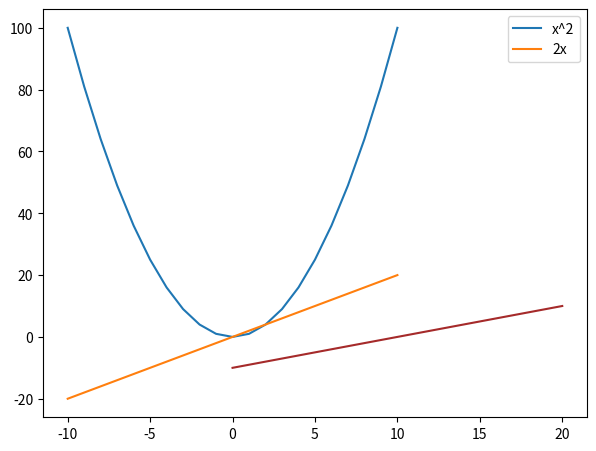
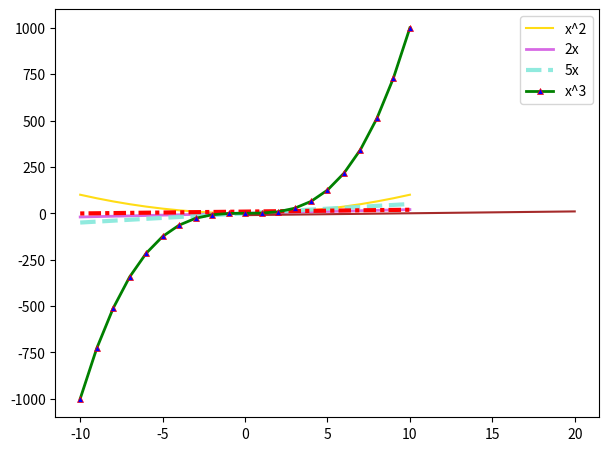

These figures' Python source, in order:
import matplotlib.pyplot as plt
import numpy as np

x = np.arange(-10,11)

fig = plt.figure()
fig1 = plt.figure(dpi=250)
ax = fig.add_axes([0.1,0.1,0.85,0.85])
ax1 = fig1.add_axes([0.1,0.1,0.85,0.85])

### Legends
ax.plot(x,x**2,label="x^2")
ax.plot(x,x*2,label="2x")
ax.plot(x,color="brown")
ax.legend()
# plt.show()

### Colors and Styling
ax1.plot(x,x**2,label="x^2",color="#FFD900EA")
ax1.plot(x,2*x,label="2x",color="#D35CE2EA",lw =2)
ax1.plot(x,5*x,label="5x",color="#86E9DCEA",lw=3,ls="--")
ax1.plot(x,color="brown")
lines = ax1.plot(x,x+9,color="red",lw=3)
lines[0].set_dashes([1,1,3,1])
ax1.plot(x,x**3,label="x^3",color="green",lw=2,marker="^",ms=4,markerfacecolor="blue",markeredgecolor="red",markeredgewidth=0.5)
ax1.legend()
plt.show()

